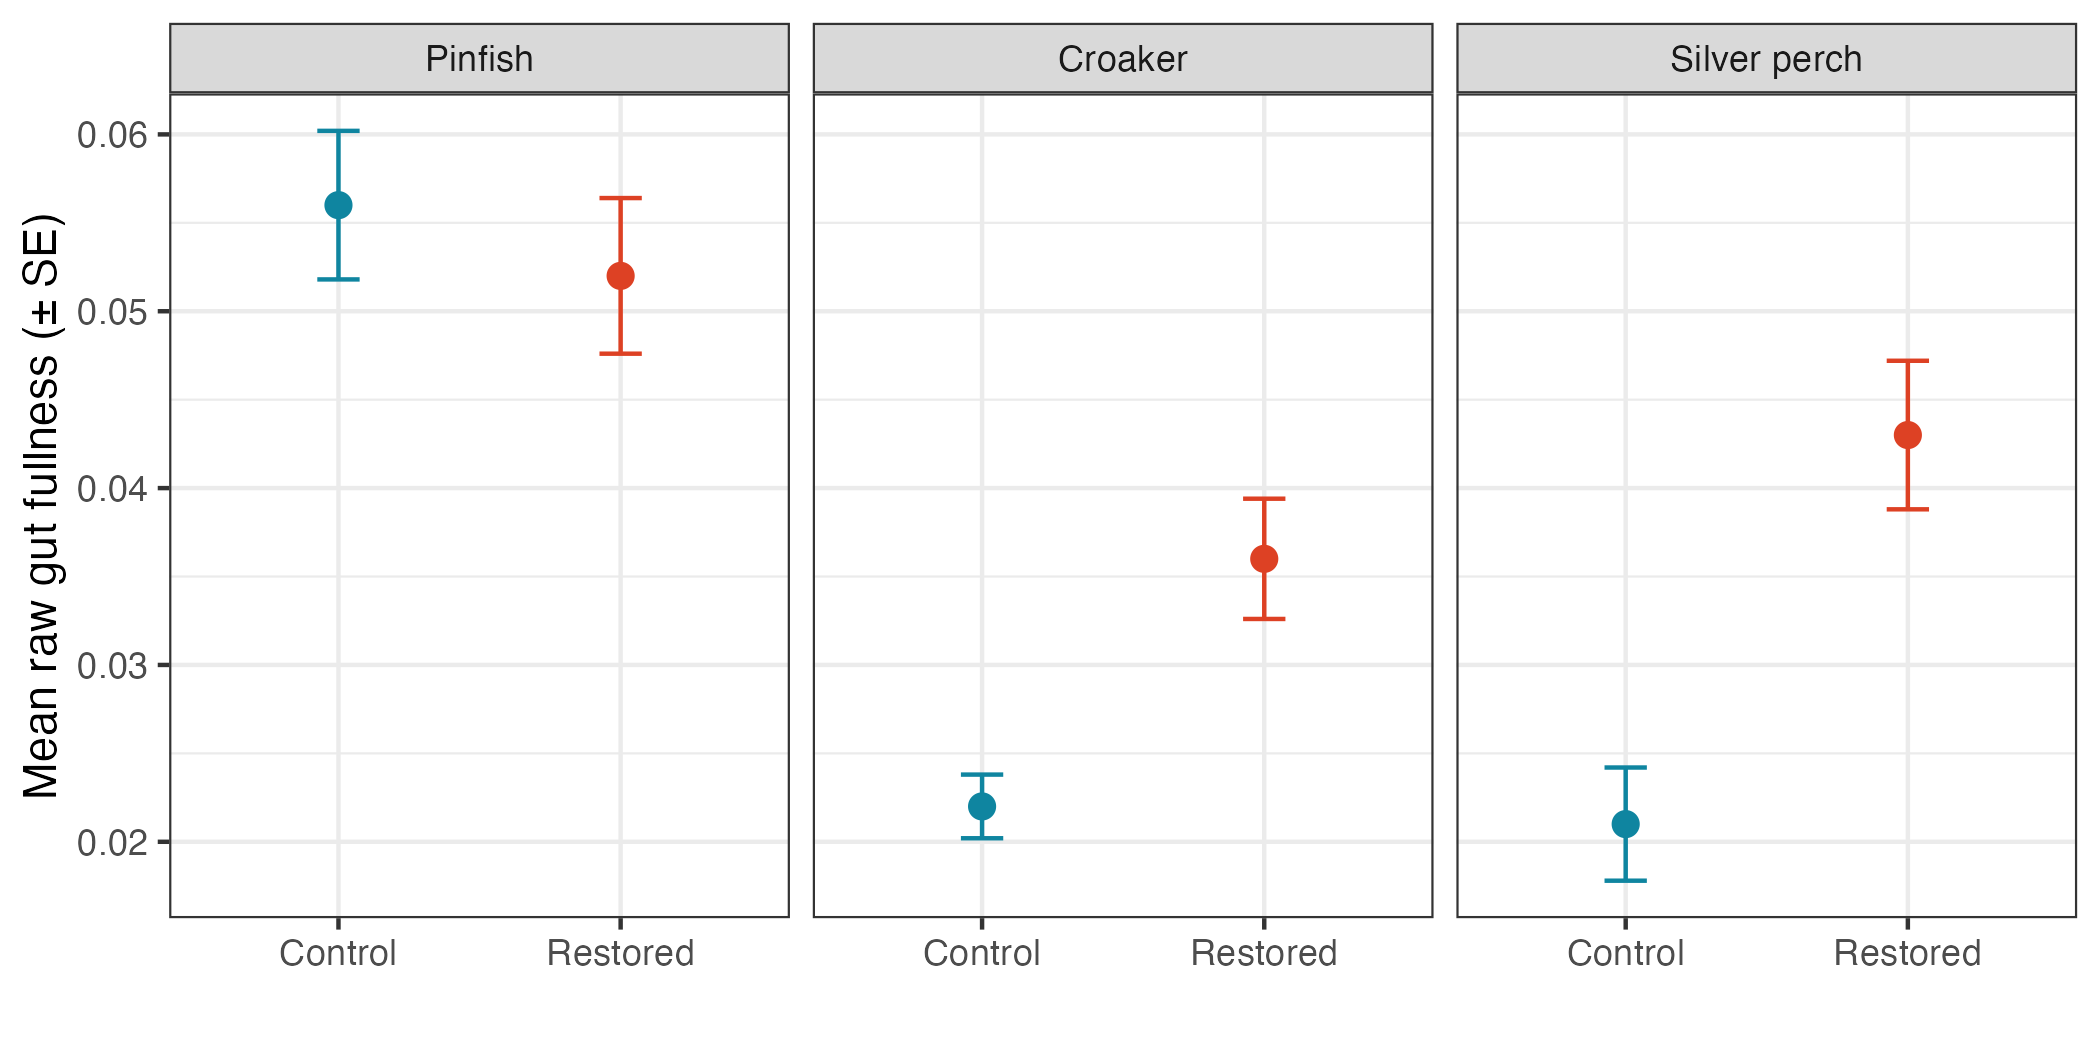

The table this chart was drawn from, first rows:
species, status, n, mean_GF, sd_GF, se_GF
Croaker, Control, 90, 0.022, 0.0088, 9e-04
Croaker, Restored, 60, 0.036, 0.0134, 0.0017
Pinfish, Control, 145, 0.056, 0.0256, 0.0021
Pinfish, Restored, 229, 0.052, 0.0338, 0.0022
Silver perch, Control, 73, 0.021, 0.0139, 0.0016
Silver perch, Restored, 176, 0.043, 0.0283, 0.0021
